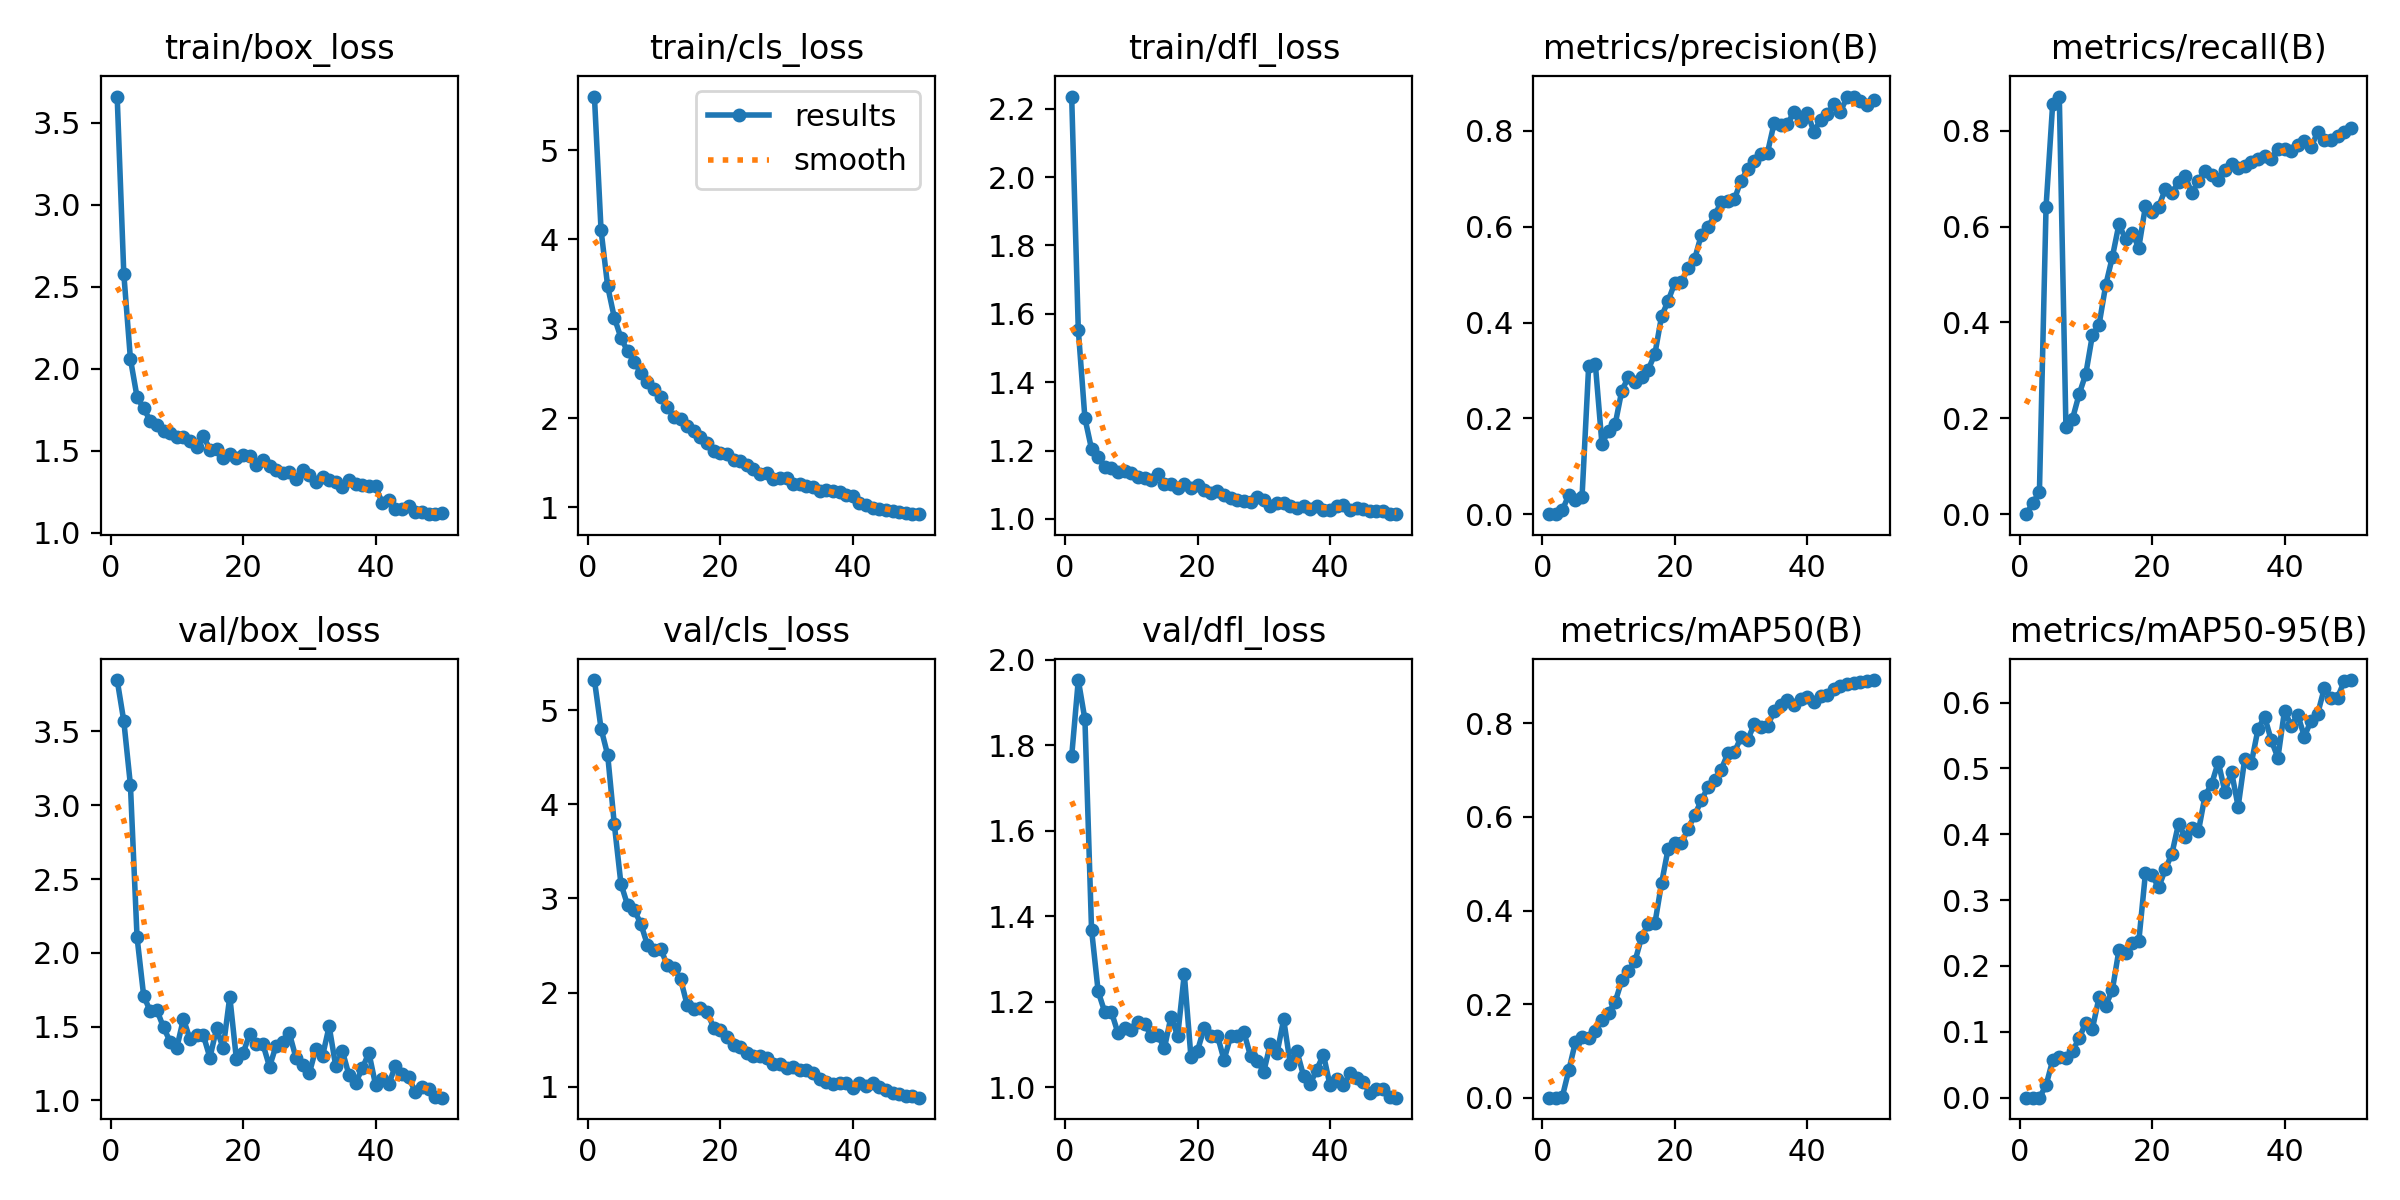

The file beside this chart, header and first rows:
epoch, time, train/box_loss, train/cls_loss, train/dfl_loss, metrics/precision(B), metrics/recall(B), metrics/mAP50(B), metrics/mAP50-95(B), val/box_loss, val/cls_loss, val/dfl_loss, lr/pg0, lr/pg1, lr/pg2
1, 7.987, 3.66, 5.598, 2.236, 0, 0, 0, 0, 3.848, 5.319, 1.775, 0.0003077, 0.0003077, 0.06954
2, 16.22, 2.58, 4.105, 1.553, 0.00025, 0.02316, 3e-05, 0, 3.571, 4.803, 1.953, 0.0006283, 0.0006283, 0.03653
3, 22.57, 2.061, 3.475, 1.294, 0.00787, 0.04639, 0.00085, 0.00012, 3.137, 4.524, 1.861, 0.0009358, 0.0009358, 0.0035
4, 29.24, 1.829, 3.125, 1.204, 0.03979, 0.6409, 0.05864, 0.01858, 2.106, 3.791, 1.369, 0.0009406, 0.0009406, 0.0009406
5, 36.23, 1.759, 2.9, 1.18, 0.02883, 0.8557, 0.1188, 0.05688, 1.709, 3.157, 1.224, 0.0009208, 0.0009208, 0.0009208
6, 42.76, 1.683, 2.748, 1.152, 0.03627, 0.8711, 0.1306, 0.06104, 1.603, 2.93, 1.176, 0.000901, 0.000901, 0.000901
7, 49.26, 1.656, 2.628, 1.148, 0.3094, 0.1828, 0.1278, 0.05992, 1.612, 2.88, 1.176, 0.0008812, 0.0008812, 0.0008812
8, 55.65, 1.62, 2.509, 1.137, 0.3144, 0.1992, 0.1424, 0.07102, 1.495, 2.731, 1.126, 0.0008614, 0.0008614, 0.0008614
9, 62.26, 1.609, 2.407, 1.139, 0.147, 0.2504, 0.1666, 0.09026, 1.398, 2.509, 1.139, 0.0008416, 0.0008416, 0.0008416
10, 69, 1.585, 2.331, 1.133, 0.1736, 0.2924, 0.1812, 0.114, 1.356, 2.456, 1.135, 0.0008218, 0.0008218, 0.0008218
11, 76.07, 1.583, 2.237, 1.121, 0.1876, 0.3737, 0.2047, 0.1049, 1.552, 2.467, 1.153, 0.000802, 0.000802, 0.000802
12, 82.88, 1.562, 2.126, 1.121, 0.2578, 0.3949, 0.2505, 0.1523, 1.414, 2.29, 1.149, 0.0007822, 0.0007822, 0.0007822
13, 89.83, 1.523, 2.012, 1.114, 0.2861, 0.4772, 0.2702, 0.1398, 1.441, 2.264, 1.12, 0.0007624, 0.0007624, 0.0007624
14, 97.01, 1.592, 1.987, 1.13, 0.2767, 0.5357, 0.2922, 0.163, 1.443, 2.146, 1.122, 0.0007426, 0.0007426, 0.0007426
15, 104.3, 1.508, 1.91, 1.101, 0.2873, 0.6044, 0.3434, 0.224, 1.29, 1.869, 1.092, 0.0007228, 0.0007228, 0.0007228
16, 115.9, 1.511, 1.859, 1.101, 0.3019, 0.5741, 0.3714, 0.2204, 1.487, 1.824, 1.165, 0.000703, 0.000703, 0.000703
17, 128.4, 1.456, 1.793, 1.089, 0.3346, 0.586, 0.3728, 0.2346, 1.354, 1.838, 1.12, 0.0006832, 0.0006832, 0.0006832
18, 140.4, 1.482, 1.717, 1.101, 0.4128, 0.5561, 0.4581, 0.2375, 1.703, 1.795, 1.265, 0.0006634, 0.0006634, 0.0006634
19, 152.2, 1.457, 1.635, 1.092, 0.4453, 0.6419, 0.5323, 0.3405, 1.279, 1.63, 1.071, 0.0006436, 0.0006436, 0.0006436
20, 163.6, 1.474, 1.607, 1.101, 0.4828, 0.6302, 0.5438, 0.3376, 1.32, 1.603, 1.086, 0.0006238, 0.0006238, 0.0006238
21, 174.7, 1.466, 1.598, 1.086, 0.4845, 0.6416, 0.5433, 0.3194, 1.448, 1.532, 1.139, 0.000604, 0.000604, 0.000604
22, 186.4, 1.414, 1.528, 1.077, 0.5129, 0.6776, 0.5744, 0.3466, 1.382, 1.449, 1.12, 0.0005842, 0.0005842, 0.0005842
23, 197.7, 1.445, 1.517, 1.083, 0.5327, 0.6692, 0.6035, 0.3706, 1.381, 1.423, 1.121, 0.0005644, 0.0005644, 0.0005644
24, 208.8, 1.407, 1.474, 1.069, 0.5829, 0.6936, 0.6353, 0.4159, 1.229, 1.355, 1.064, 0.0005446, 0.0005446, 0.0005446
25, 219.4, 1.386, 1.429, 1.061, 0.5986, 0.7044, 0.6633, 0.3964, 1.372, 1.323, 1.119, 0.0005248, 0.0005248, 0.0005248
26, 229.7, 1.365, 1.374, 1.054, 0.6237, 0.6706, 0.6782, 0.4094, 1.397, 1.325, 1.121, 0.000505, 0.000505, 0.000505
27, 240.9, 1.372, 1.381, 1.052, 0.6509, 0.6939, 0.7008, 0.4046, 1.454, 1.307, 1.129, 0.0004852, 0.0004852, 0.0004852
28, 252.1, 1.329, 1.319, 1.05, 0.6527, 0.7168, 0.7357, 0.4586, 1.287, 1.239, 1.073, 0.0004654, 0.0004654, 0.0004654
29, 263.4, 1.384, 1.331, 1.063, 0.6573, 0.7067, 0.7388, 0.4765, 1.241, 1.248, 1.062, 0.0004456, 0.0004456, 0.0004456
30, 274.5, 1.356, 1.332, 1.056, 0.6964, 0.698, 0.7703, 0.5097, 1.183, 1.196, 1.036, 0.0004258, 0.0004258, 0.0004258
31, 285.4, 1.311, 1.261, 1.039, 0.7197, 0.7175, 0.7644, 0.4646, 1.352, 1.214, 1.102, 0.000406, 0.000406, 0.000406
32, 297.7, 1.339, 1.265, 1.047, 0.7368, 0.7304, 0.7985, 0.4949, 1.301, 1.176, 1.08, 0.0003862, 0.0003862, 0.0003862
33, 309.3, 1.324, 1.238, 1.046, 0.7524, 0.7215, 0.793, 0.4419, 1.502, 1.181, 1.159, 0.0003664, 0.0003664, 0.0003664
34, 320.8, 1.31, 1.227, 1.037, 0.7549, 0.7256, 0.7942, 0.515, 1.23, 1.144, 1.054, 0.0003466, 0.0003466, 0.0003466
35, 331.7, 1.282, 1.19, 1.031, 0.8165, 0.7347, 0.826, 0.5087, 1.334, 1.089, 1.085, 0.0003268, 0.0003268, 0.0003268
36, 342.4, 1.324, 1.197, 1.037, 0.8122, 0.7404, 0.839, 0.5598, 1.171, 1.053, 1.027, 0.000307, 0.000307, 0.000307
37, 353.2, 1.296, 1.188, 1.03, 0.8139, 0.7477, 0.849, 0.5786, 1.118, 1.029, 1.007, 0.0002872, 0.0002872, 0.0002872
38, 365.8, 1.294, 1.178, 1.039, 0.8403, 0.7402, 0.8401, 0.5427, 1.217, 1.037, 1.041, 0.0002674, 0.0002674, 0.0002674
39, 377.1, 1.285, 1.145, 1.027, 0.8208, 0.7623, 0.8516, 0.5161, 1.322, 1.045, 1.076, 0.0002476, 0.0002476, 0.0002476
40, 388.5, 1.283, 1.134, 1.025, 0.8381, 0.7627, 0.8573, 0.5877, 1.106, 0.9863, 1.005, 0.0002278, 0.0002278, 0.0002278
41, 405.2, 1.185, 1.052, 1.038, 0.7984, 0.7585, 0.8463, 0.565, 1.146, 1.039, 1.02, 0.000208, 0.000208, 0.000208
42, 415.8, 1.199, 1.024, 1.041, 0.8225, 0.7708, 0.8587, 0.5811, 1.11, 1.013, 1.004, 0.0001882, 0.0001882, 0.0001882
43, 426, 1.147, 0.9925, 1.027, 0.8346, 0.7793, 0.8604, 0.5485, 1.233, 1.037, 1.032, 0.0001684, 0.0001684, 0.0001684
44, 436.1, 1.147, 0.9887, 1.032, 0.8558, 0.766, 0.8729, 0.5725, 1.181, 0.9934, 1.021, 0.0001486, 0.0001486, 0.0001486
45, 446.2, 1.167, 0.9755, 1.03, 0.8403, 0.7962, 0.879, 0.5828, 1.16, 0.9717, 1.012, 0.0001288, 0.0001288, 0.0001288
46, 456.6, 1.13, 0.9563, 1.022, 0.8704, 0.7798, 0.885, 0.6215, 1.056, 0.9334, 0.9869, 0.000109, 0.000109, 0.000109
47, 467.2, 1.127, 0.9452, 1.023, 0.8717, 0.7808, 0.8866, 0.6072, 1.094, 0.9204, 0.9954, 8.92e-05, 8.92e-05, 8.92e-05
48, 477.9, 1.116, 0.9351, 1.022, 0.8629, 0.7879, 0.8878, 0.6074, 1.08, 0.9075, 0.9957, 6.94e-05, 6.94e-05, 6.94e-05
49, 487.7, 1.115, 0.9283, 1.014, 0.8544, 0.797, 0.8898, 0.6323, 1.023, 0.898, 0.9773, 4.96e-05, 4.96e-05, 4.96e-05
50, 497.8, 1.12, 0.9252, 1.014, 0.865, 0.8055, 0.8926, 0.6342, 1.019, 0.8851, 0.9755, 2.98e-05, 2.98e-05, 2.98e-05
